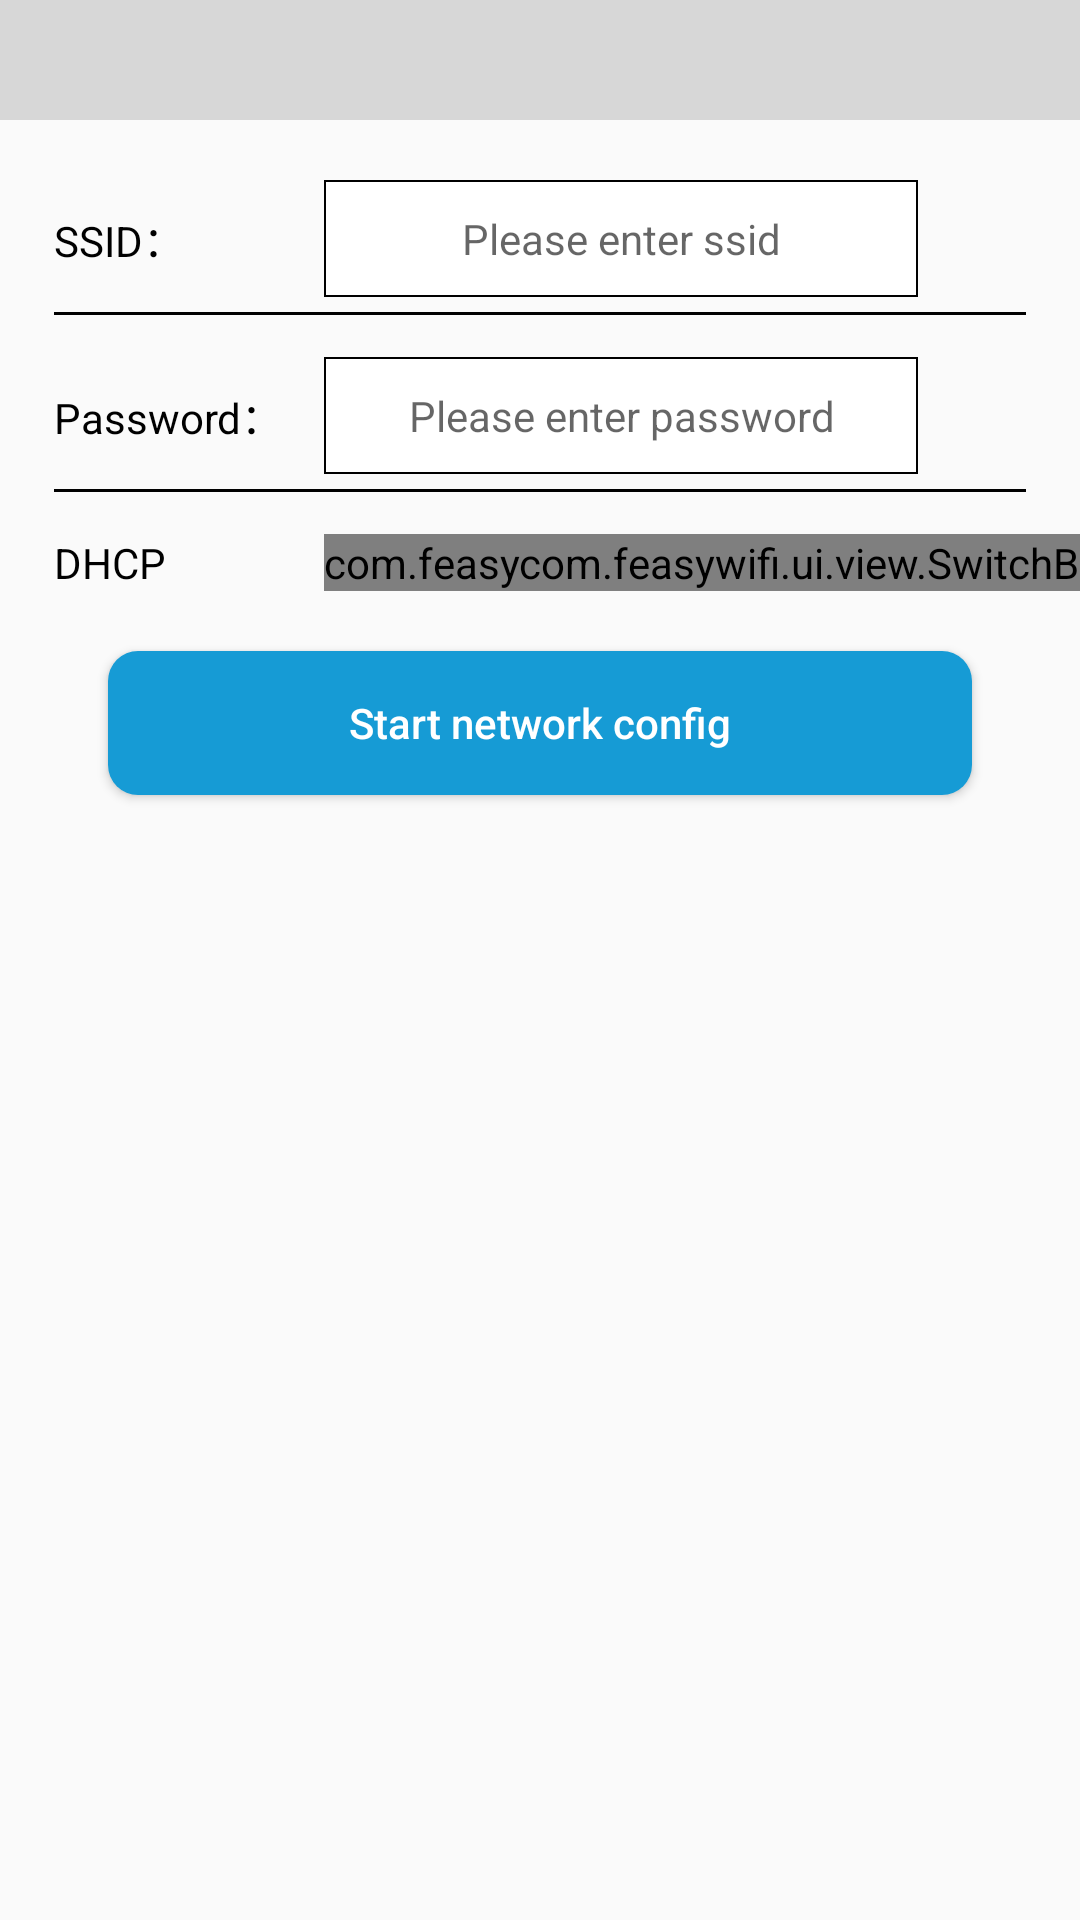

Here is an Android app screen rendered from its layout file. Give the layout XML and the strings, colors and styles it references.
<!-- AndroidManifest.xml: application theme Theme.FeasyWiFi -->
<!-- res/layout/fragment_bluetooth.xml -->
<?xml version="1.0" encoding="utf-8"?>
<androidx.constraintlayout.widget.ConstraintLayout xmlns:android="http://schemas.android.com/apk/res/android"
    xmlns:app="http://schemas.android.com/apk/res-auto"
    xmlns:tools="http://schemas.android.com/tools"
    android:layout_width="match_parent"
    android:layout_height="match_parent"
    android:orientation="vertical">

    <EditText
        android:id="@+id/gw_ev"
        style="@style/bluetooth_ev"
        android:hint="@string/hint_gw"
        app:layout_constraintEnd_toStartOf="@+id/guideline43"
        app:layout_constraintHorizontal_bias="0.0"
        app:layout_constraintStart_toStartOf="@+id/guideline27"
        app:layout_constraintTop_toBottomOf="@+id/ip_ev"
        tools:ignore="Autofill,TextFields" />

    <include
        android:id="@+id/header"
        layout="@layout/header"
        app:layout_constraintEnd_toEndOf="parent"
        app:layout_constraintStart_toStartOf="parent"
        app:layout_constraintTop_toTopOf="parent" />

    <EditText
        android:id="@+id/ip_ev"
        style="@style/bluetooth_ev"
        android:hint="@string/hint_ip"
        app:layout_constraintEnd_toStartOf="@+id/guideline43"
        app:layout_constraintHorizontal_bias="0.996"
        app:layout_constraintStart_toStartOf="@+id/guideline27"
        app:layout_constraintTop_toBottomOf="@+id/dhcpSwitch"
        tools:ignore="Autofill,TextFields" />

    <androidx.constraintlayout.widget.Guideline
        android:id="@+id/guideline21"
        android:layout_width="wrap_content"
        android:layout_height="wrap_content"
        android:orientation="vertical"
        app:layout_constraintGuide_percent="0.90" />

    <TextView
        android:id="@+id/textView3"
        style="@style/bluetooth_tv"
        android:text="@string/ssid"
        app:layout_constraintBottom_toBottomOf="@+id/ssid_ev"
        app:layout_constraintStart_toStartOf="@+id/guideline19"
        app:layout_constraintTop_toTopOf="@+id/ssid_ev" />

    <TextView
        android:id="@+id/textView7"
        style="@style/bluetooth_tv"
        android:text="@string/password"
        app:layout_constraintBottom_toBottomOf="@+id/password_ev"
        app:layout_constraintStart_toStartOf="@+id/guideline19"
        app:layout_constraintTop_toTopOf="@+id/password_ev" />

    <EditText
        android:id="@+id/password_ev"
        style="@style/bluetooth_ev"
        android:hint="@string/hint_password"
        app:layout_constraintEnd_toStartOf="@+id/guideline43"
        app:layout_constraintHorizontal_bias="0.996"
        app:layout_constraintStart_toStartOf="@+id/guideline27"
        app:layout_constraintTop_toBottomOf="@+id/ssid_ev"
        tools:ignore="Autofill,TextFields" />

    <EditText
        android:id="@+id/ssid_ev"
        style="@style/bluetooth_ev"
        android:hint="@string/hint_ssid"
        app:layout_constraintEnd_toStartOf="@+id/guideline43"
        app:layout_constraintStart_toStartOf="@+id/guideline27"
        app:layout_constraintTop_toBottomOf="@+id/header"
        tools:ignore="Autofill,TextFields" />

    <androidx.constraintlayout.widget.Guideline
        android:id="@+id/guideline20"
        android:layout_width="wrap_content"
        android:layout_height="wrap_content"
        android:orientation="vertical"
        app:layout_constraintGuide_percent="0.1" />

    <androidx.constraintlayout.widget.Guideline
        android:id="@+id/guideline27"
        android:layout_width="wrap_content"
        android:layout_height="wrap_content"
        android:orientation="vertical"
        app:layout_constraintGuide_percent="0.3" />

    <TextView
        android:id="@+id/textView18"
        style="@style/bluetooth_tv"
        android:text="@string/ip"
        app:layout_constraintBottom_toBottomOf="@+id/ip_ev"
        app:layout_constraintStart_toStartOf="@+id/guideline19"
        app:layout_constraintTop_toTopOf="@+id/ip_ev" />

    <Button
        android:id="@+id/configNetwork"
        android:layout_width="0dp"
        android:layout_height="wrap_content"
        android:layout_marginTop="20dp"
        android:background="@drawable/button"
        android:text="@string/network_config"
        android:textAllCaps="false"
        android:textColor="@color/white"
        app:layout_constraintEnd_toStartOf="@+id/guideline21"
        app:layout_constraintHorizontal_bias="1.0"
        app:layout_constraintStart_toStartOf="@+id/guideline20"
        app:layout_constraintTop_toBottomOf="@+id/dns_ev" />

    <TextView
        android:id="@+id/textView4"
        style="@style/bluetooth_tv"
        android:text="DHCP"
        app:layout_constraintBottom_toBottomOf="@+id/dhcpSwitch"
        app:layout_constraintStart_toStartOf="@+id/guideline19"
        app:layout_constraintTop_toTopOf="@+id/dhcpSwitch"
        tools:ignore="HardcodedText" />

    <com.feasycom.feasywifi.ui.view.SwitchButton
        android:id="@+id/dhcpSwitch"
        android:layout_width="wrap_content"
        android:layout_height="wrap_content"
        android:layout_marginTop="20dp"
        android:checked="true"
        android:text="DHCP"
        app:layout_constraintStart_toStartOf="@+id/guideline27"
        app:layout_constraintTop_toBottomOf="@+id/password_ev"
        tools:ignore="HardcodedText" />

    <androidx.constraintlayout.widget.Guideline
        android:id="@+id/guideline19"
        android:layout_width="wrap_content"
        android:layout_height="wrap_content"
        android:orientation="vertical"
        app:layout_constraintGuide_percent="0.05" />

    <TextView
        android:id="@+id/textView17"
        style="@style/bluetooth_tv"
        android:text="GW:"
        app:layout_constraintBottom_toBottomOf="@+id/gw_ev"
        app:layout_constraintStart_toStartOf="@+id/guideline19"
        app:layout_constraintTop_toTopOf="@+id/gw_ev"
        tools:ignore="HardcodedText" />

    <TextView
        android:id="@+id/textView23"
        style="@style/bluetooth_tv"
        android:text="MASK:"
        app:layout_constraintBottom_toBottomOf="@+id/mask_ev"
        app:layout_constraintStart_toStartOf="@+id/guideline19"
        app:layout_constraintTop_toTopOf="@+id/mask_ev"
        tools:ignore="HardcodedText" />

    <EditText
        android:id="@+id/mask_ev"
        style="@style/bluetooth_ev"
        android:hint="@string/hint_mask"
        app:layout_constraintEnd_toStartOf="@+id/guideline43"
        app:layout_constraintStart_toStartOf="@+id/guideline27"
        app:layout_constraintTop_toBottomOf="@+id/gw_ev"
        tools:ignore="Autofill,TextFields" />

    <TextView
        android:id="@+id/textView24"
        style="@style/bluetooth_tv"
        android:text="DNS:"
        app:layout_constraintBottom_toBottomOf="@+id/dns_ev"
        app:layout_constraintStart_toStartOf="@+id/guideline19"
        app:layout_constraintTop_toTopOf="@+id/dns_ev"
        tools:ignore="HardcodedText" />

    <EditText
        android:id="@+id/dns_ev"
        style="@style/bluetooth_ev"
        android:hint="@string/hint_dns"
        app:layout_constraintEnd_toStartOf="@+id/guideline43"
        app:layout_constraintHorizontal_bias="0.525"
        app:layout_constraintStart_toStartOf="@+id/guideline27"
        app:layout_constraintTop_toBottomOf="@+id/mask_ev"
        tools:ignore="Autofill,TextFields" />

    <View
        android:id="@+id/divider4"
        style="@style/view_style"
        app:layout_constraintEnd_toStartOf="@+id/guideline42"
        app:layout_constraintStart_toStartOf="@+id/guideline19"
        app:layout_constraintTop_toBottomOf="@+id/ssid_ev" />

    <androidx.constraintlayout.widget.Guideline
        android:id="@+id/guideline42"
        android:layout_width="wrap_content"
        android:layout_height="wrap_content"
        android:orientation="vertical"
        app:layout_constraintGuide_percent="0.95" />

    <View
        android:id="@+id/divider5"
        style="@style/view_style"
        app:layout_constraintEnd_toStartOf="@+id/guideline42"
        app:layout_constraintStart_toStartOf="@+id/guideline19"
        app:layout_constraintTop_toBottomOf="@+id/password_ev" />

    <View
        android:id="@+id/divider6"
        style="@style/view_style"
        app:layout_constraintEnd_toStartOf="@+id/guideline42"
        app:layout_constraintStart_toStartOf="@+id/guideline19"
        app:layout_constraintTop_toBottomOf="@+id/ip_ev" />

    <View
        android:id="@+id/divider7"
        style="@style/view_style"
        app:layout_constraintEnd_toStartOf="@+id/guideline42"
        app:layout_constraintStart_toStartOf="@+id/guideline19"
        app:layout_constraintTop_toBottomOf="@+id/gw_ev" />

    <View
        android:id="@+id/divider8"
        style="@style/view_style"
        app:layout_constraintEnd_toStartOf="@+id/guideline42"
        app:layout_constraintStart_toStartOf="@+id/guideline19"
        app:layout_constraintTop_toBottomOf="@+id/mask_ev" />

    <View
        android:id="@+id/divider9"
        style="@style/view_style"
        app:layout_constraintEnd_toStartOf="@+id/guideline42"
        app:layout_constraintStart_toStartOf="@+id/guideline19"
        app:layout_constraintTop_toBottomOf="@+id/dns_ev" />

    <androidx.constraintlayout.widget.Guideline
        android:id="@+id/guideline43"
        android:layout_width="wrap_content"
        android:layout_height="wrap_content"
        android:orientation="vertical"
        app:layout_constraintGuide_percent="0.85" />

    <androidx.constraintlayout.widget.Group
        android:id="@+id/dhcp_group"
        android:layout_width="wrap_content"
        android:layout_height="wrap_content"
        android:visibility="gone"
        app:constraint_referenced_ids="textView18,ip_ev,divider6,textView17,gw_ev,divider7, textView23,mask_ev, divider8" />

    <androidx.constraintlayout.widget.Group
        android:id="@+id/dns_group"
        android:layout_width="wrap_content"
        android:layout_height="wrap_content"
        android:visibility="gone"
        app:constraint_referenced_ids="textView24,dns_ev, divider9" />

</androidx.constraintlayout.widget.ConstraintLayout>
<!-- res/layout/header.xml (included above) -->
<?xml version="1.0" encoding="utf-8"?>
<androidx.constraintlayout.widget.ConstraintLayout xmlns:android="http://schemas.android.com/apk/res/android"
    xmlns:app="http://schemas.android.com/apk/res-auto"
    xmlns:tools="http://schemas.android.com/tools"
    android:layout_width="match_parent"
    android:layout_height="40dp"
    android:background="#d7d7d7">

    <ImageView
        android:id="@+id/backImg"
        android:layout_width="wrap_content"
        android:layout_height="0dp"
        android:layout_marginStart="5dp"
        app:layout_constraintBottom_toBottomOf="parent"
        app:layout_constraintStart_toStartOf="parent"
        app:layout_constraintTop_toTopOf="parent"
        app:srcCompat="@drawable/ic_baseline_keyboard_arrow_left_24"
        tools:ignore="ContentDescription" />

    <TextView
        android:id="@+id/back_tv"
        android:layout_width="wrap_content"
        android:layout_height="0dp"
        android:gravity="center_vertical"
        android:text="@string/back"
        android:textColor="@color/black"
        android:textSize="16sp"
        app:layout_constraintBottom_toBottomOf="parent"
        app:layout_constraintStart_toEndOf="@+id/backImg"
        app:layout_constraintTop_toTopOf="parent" />

    <TextView
        android:id="@+id/left_tv"
        android:layout_width="wrap_content"
        android:layout_height="0dp"
        android:layout_marginStart="5dp"
        android:gravity="center"
        android:text="@string/sort"
        android:textColor="@color/black"
        android:textSize="16sp"
        android:paddingStart="10dp"
        android:visibility="gone"
        app:layout_constraintBottom_toBottomOf="parent"
        app:layout_constraintStart_toStartOf="parent"
        app:layout_constraintTop_toTopOf="parent"
        app:srcCompat="@drawable/abc_vector_test" />

    <TextView
        android:id="@+id/titleText"
        android:layout_width="wrap_content"
        android:layout_height="wrap_content"
        android:textColor="@color/black"
        android:textSize="18sp"
        android:textStyle="bold"
        app:layout_constraintBottom_toBottomOf="parent"
        app:layout_constraintEnd_toEndOf="parent"
        app:layout_constraintStart_toStartOf="parent"
        app:layout_constraintTop_toTopOf="parent" />

    <TextView
        android:id="@+id/right_tv"
        android:layout_width="wrap_content"
        android:layout_height="wrap_content"
        android:layout_marginEnd="5dp"
        android:textColor="@color/black"
        android:textSize="16sp"
        android:visibility="gone"
        android:paddingEnd="10dp"
        app:layout_constraintBottom_toBottomOf="parent"
        app:layout_constraintEnd_toEndOf="parent"
        app:layout_constraintTop_toTopOf="parent" />

    <androidx.constraintlayout.widget.Group
        android:id="@+id/back_group"
        android:layout_width="wrap_content"
        android:layout_height="wrap_content"
        android:visibility="invisible"
        app:constraint_referenced_ids="backImg,back_tv" />

</androidx.constraintlayout.widget.ConstraintLayout>
<!-- resources referenced by this layout -->
<resources>
  <color name="black">#FF000000</color>
  <color name="white">#FFFFFFFF</color>
  <!-- drawable abc_vector_test (drawable) -->
  <?xml version="1.0" encoding="utf-8"?>
  <vector xmlns:android="http://schemas.android.com/apk/res/android"
      android:width="24dp"
      android:height="24dp"
      android:viewportWidth="24.0"
      android:viewportHeight="24.0">
      <path
          android:fillColor="@android:color/black"
          android:pathData="M20,11L7.8,11l5.6,-5.6L12,4l-8,8l8,8l1.4,-1.4L7.8,13L20,13L20,11z" />
  </vector>
  <!-- drawable button (drawable) -->
  <?xml version="1.0" encoding="utf-8"?>
  <selector xmlns:android="http://schemas.android.com/apk/res/android">
      <item>
          <shape android:shape="rectangle">
              <solid android:color="#169BD5" />
              <corners android:radius="10dip" />
          </shape>
      </item>
  </selector>
  <string name="back">Back</string>
  <string name="hint_dns">Please enter NDS</string>
  <string name="hint_gw">Please enter GW</string>
  <string name="hint_ip">Please enter static IP</string>
  <string name="hint_mask">Please enter MASK</string>
  <string name="hint_password">Please enter password</string>
  <string name="hint_ssid">Please enter ssid</string>
  <string name="ip">Static IP:</string>
  <string name="network_config">Start network config </string>
  <string name="password">Password：</string>
  <string name="sort">Sort</string>
  <string name="ssid">SSID：</string>
  <style name="bluetooth_ev">
          <item name="android:layout_width">0dp</item>
          <item name="android:layout_height">wrap_content</item>
          <item name="android:layout_marginTop">20dp</item>
          <item name="android:background">@drawable/edit_default_background</item>
          <item name="android:gravity">center</item>
          <item name="android:singleLine">true</item>
          <item name="android:textColor">@color/black</item>
          <item name="android:textSize">14sp</item>
      </style>
  <style name="bluetooth_tv">
          <item name="android:layout_width">0dp</item>
          <item name="android:layout_height">wrap_content</item>
          <item name="android:textColor">@color/black</item>
      </style>
  <style name="view_style">
          <item name="android:layout_width">0dp</item>
          <item name="android:layout_height">1dp</item>
          <item name="android:layout_marginTop">5dp</item>
          <item name="android:background">#000000</item>
  
      </style>
  <style name="Theme.FeasyWiFi" parent="Theme.AppCompat.Light.NoActionBar">
          
          <item name="colorPrimary">@color/purple_500</item>
          <item name="colorPrimaryDark">#d7d7d7</item>
          <item name="colorAccent">@color/teal_200</item>
      </style>
  <!-- drawable edit_default_background (drawable) -->
  <?xml version="1.0" encoding="utf-8"?>
  <layer-list xmlns:android="http://schemas.android.com/apk/res/android">
      <item>
          <shape android:shape="rectangle">
              <solid android:color="@android:color/white" />
              
              <stroke
                  android:width="2px"
                  android:color="@android:color/black" />
              <padding
                  android:bottom="10dp"
                  android:left="10dp"
                  android:right="10dp"
                  android:top="10dp" />
          </shape>
      </item>
  </layer-list>
  <color name="purple_500">#FF6200EE</color>
  <color name="teal_200">#FF03DAC5</color>
</resources>
